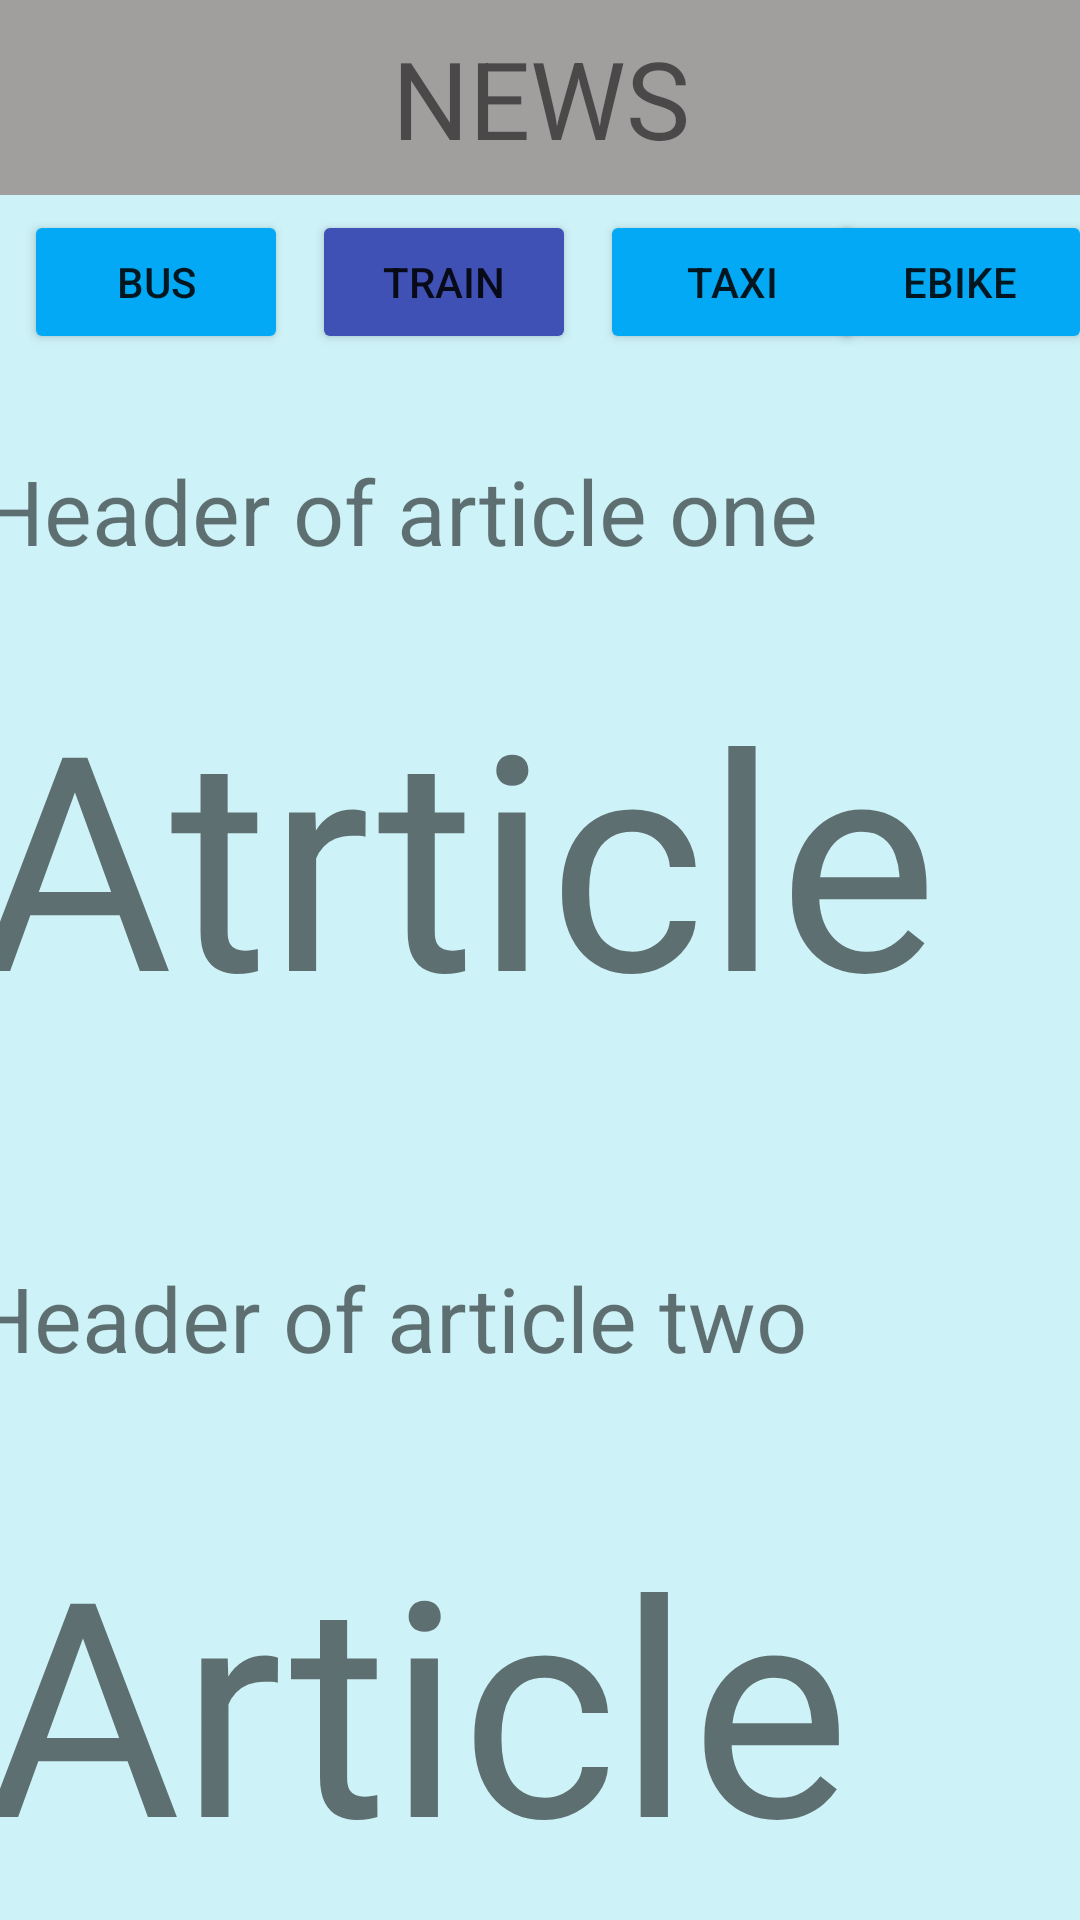

Here is an Android app screen rendered from its layout file. Give the layout XML and the strings, colors and styles it references.
<!-- AndroidManifest.xml: application theme Theme.Sarajevo_transportation_hci -->
<!-- res/layout/news.xml -->
<?xml version="1.0" encoding="utf-8"?>
<androidx.constraintlayout.widget.ConstraintLayout xmlns:android="http://schemas.android.com/apk/res/android"
    xmlns:app="http://schemas.android.com/apk/res-auto"
    xmlns:tools="http://schemas.android.com/tools"
    android:layout_width="match_parent"
    android:layout_height="match_parent"
    android:background="#3200BCD4">

    <Button
        android:id="@+id/button"
        android:layout_width="wrap_content"
        android:layout_height="wrap_content"
        android:layout_marginStart="8dp"
        android:layout_marginLeft="8dp"
        android:layout_marginTop="70dp"
        android:text="Train"
        app:backgroundTint="#3F51B5"
        app:layout_constraintStart_toEndOf="@+id/button3"
        app:layout_constraintTop_toTopOf="parent"
        app:strokeColor="#2196F3"
        app:strokeWidth="4dp" />

    <Button
        android:id="@+id/button2"
        android:layout_width="wrap_content"
        android:layout_height="wrap_content"
        android:layout_marginStart="8dp"
        android:layout_marginLeft="8dp"
        android:layout_marginTop="70dp"
        android:text="Taxi"
        app:backgroundTint="#03A9F4"
        app:layout_constraintStart_toEndOf="@+id/button"
        app:layout_constraintTop_toTopOf="parent" />

    <Button
        android:id="@+id/button3"
        android:layout_width="wrap_content"
        android:layout_height="wrap_content"
        android:layout_marginStart="8dp"
        android:layout_marginLeft="8dp"
        android:layout_marginTop="70dp"
        android:text="Bus"
        app:backgroundTint="#03A9F4"
        app:layout_constraintStart_toStartOf="parent"
        app:layout_constraintTop_toTopOf="parent" />

    <Button
        android:id="@+id/button5"
        android:layout_width="wrap_content"
        android:layout_height="wrap_content"
        android:layout_marginTop="70dp"
        android:layout_marginEnd="8dp"
        android:layout_marginRight="8dp"
        android:text="eBike"
        app:backgroundTint="#03A9F4"
        app:layout_constraintEnd_toEndOf="parent"
        app:layout_constraintStart_toEndOf="@+id/button2"
        app:layout_constraintTop_toTopOf="parent" />

    <TextView
        android:id="@+id/textView5"
        android:layout_width="374dp"
        android:layout_height="60dp"
        android:layout_marginStart="8dp"
        android:layout_marginLeft="8dp"
        android:layout_marginTop="32dp"
        android:layout_marginEnd="8dp"
        android:layout_marginRight="8dp"
        android:text="Header of article one"
        android:textSize="30sp"
        app:layout_constraintEnd_toEndOf="parent"
        app:layout_constraintStart_toStartOf="parent"
        app:layout_constraintTop_toBottomOf="@+id/button" />

    <TextView
        android:id="@+id/textView7"
        android:layout_width="374dp"
        android:layout_height="65dp"
        android:layout_marginStart="8dp"
        android:layout_marginLeft="8dp"
        android:layout_marginTop="32dp"
        android:layout_marginEnd="8dp"
        android:layout_marginRight="8dp"
        android:text="Header of article two"
        android:textSize="30sp"
        app:layout_constraintEnd_toEndOf="parent"
        app:layout_constraintHorizontal_bias="0.619"
        app:layout_constraintStart_toStartOf="parent"
        app:layout_constraintTop_toBottomOf="@+id/textView6" />

    <TextView
        android:id="@+id/textView6"
        android:layout_width="376dp"
        android:layout_height="169dp"
        android:layout_marginStart="8dp"
        android:layout_marginLeft="8dp"
        android:layout_marginTop="8dp"
        android:layout_marginEnd="8dp"
        android:layout_marginRight="8dp"
        android:text="Atrticle"
        android:textSize="100sp"
        app:layout_constraintEnd_toEndOf="parent"
        app:layout_constraintStart_toStartOf="parent"
        app:layout_constraintTop_toBottomOf="@+id/textView5" />

    <TextView
        android:id="@+id/textView8"
        android:layout_width="376dp"
        android:layout_height="169dp"
        android:layout_marginStart="8dp"
        android:layout_marginLeft="8dp"
        android:layout_marginTop="16dp"
        android:layout_marginEnd="8dp"
        android:layout_marginRight="8dp"
        android:text="Article"
        android:textSize="100sp"
        app:layout_constraintEnd_toEndOf="parent"
        app:layout_constraintHorizontal_bias="0.421"
        app:layout_constraintStart_toStartOf="parent"
        app:layout_constraintTop_toBottomOf="@+id/textView7" />

    <TextView
        android:id="@+id/burgerBarMeniClick"
        android:layout_width="412dp"
        android:layout_height="65dp"
        android:background="#A19E9E"
        android:gravity="center"
        android:text="NEWS"
        android:textSize="36sp"
        app:layout_constraintEnd_toEndOf="parent"
        app:layout_constraintStart_toStartOf="parent"
        app:layout_constraintTop_toTopOf="parent" />

    <ImageView
        android:id="@+id/burgerBarMenu"
        android:layout_width="40dp"
        android:layout_height="39dp"
        android:layout_marginStart="16dp"
        android:layout_marginLeft="16dp"
        android:layout_marginTop="16dp"
        app:layout_constraintStart_toStartOf="parent"
        app:layout_constraintTop_toTopOf="parent"
        app:srcCompat="@drawable/hamburger" />

</androidx.constraintlayout.widget.ConstraintLayout>
<!-- resources referenced by this layout -->
<resources>
  <style name="Theme.Sarajevo_transportation_hci" parent="Theme.MaterialComponents.DayNight.DarkActionBar">
          
          <item name="colorPrimary">@color/purple_500</item>
          <item name="colorPrimaryVariant">@color/purple_700</item>
          <item name="colorOnPrimary">@color/white</item>
          
          <item name="colorSecondary">@color/teal_200</item>
          <item name="colorSecondaryVariant">@color/teal_700</item>
          <item name="colorOnSecondary">@color/black</item>
          
          <item name="android:statusBarColor" tools:targetApi="l">?attr/colorPrimaryVariant</item>
          
      </style>
  <!-- not gathered from this repository: default colours our renderer supplied (Android Studio template values) -->
  <color name="purple_500">#FF6200EE</color>
  <color name="purple_700">#FF3700B3</color>
  <color name="teal_200">#FF03DAC5</color>
  <color name="teal_700">#FF018786</color>
  <color name="black">#FF000000</color>
  <color name="white">#FFFFFFFF</color>
</resources>
